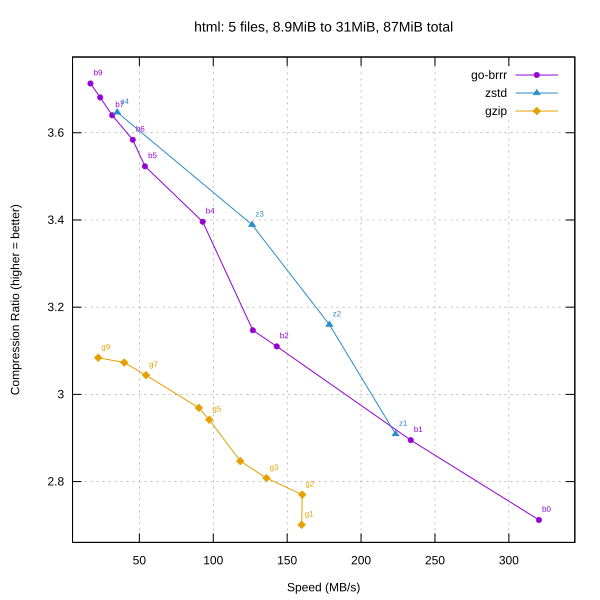

The file beside this chart, header and first rows:
library, level, speed_mbps, ratio
go-brrr, 0, 320.3, 2.712
go-brrr, 1, 233.6, 2.895
go-brrr, 2, 142.9, 3.11
go-brrr, 3, 126.8, 3.147
go-brrr, 4, 92.84, 3.396
go-brrr, 5, 53.80, 3.523
go-brrr, 6, 45.52, 3.584
go-brrr, 7, 31.63, 3.64
go-brrr, 8, 23.54, 3.681
go-brrr, 9, 16.93, 3.713
zstd, 1, 223.3, 2.909
zstd, 2, 178.6, 3.16
zstd, 3, 126.2, 3.389
zstd, 4, 35.00, 3.647
gzip, 1, 159.8, 2.701
gzip, 2, 160.2, 2.77
gzip, 3, 136, 2.808
gzip, 4, 118.3, 2.847
gzip, 5, 97.28, 2.942
gzip, 6, 90.27, 2.969
gzip, 7, 54.48, 3.044
gzip, 8, 39.77, 3.073
gzip, 9, 22.16, 3.084
